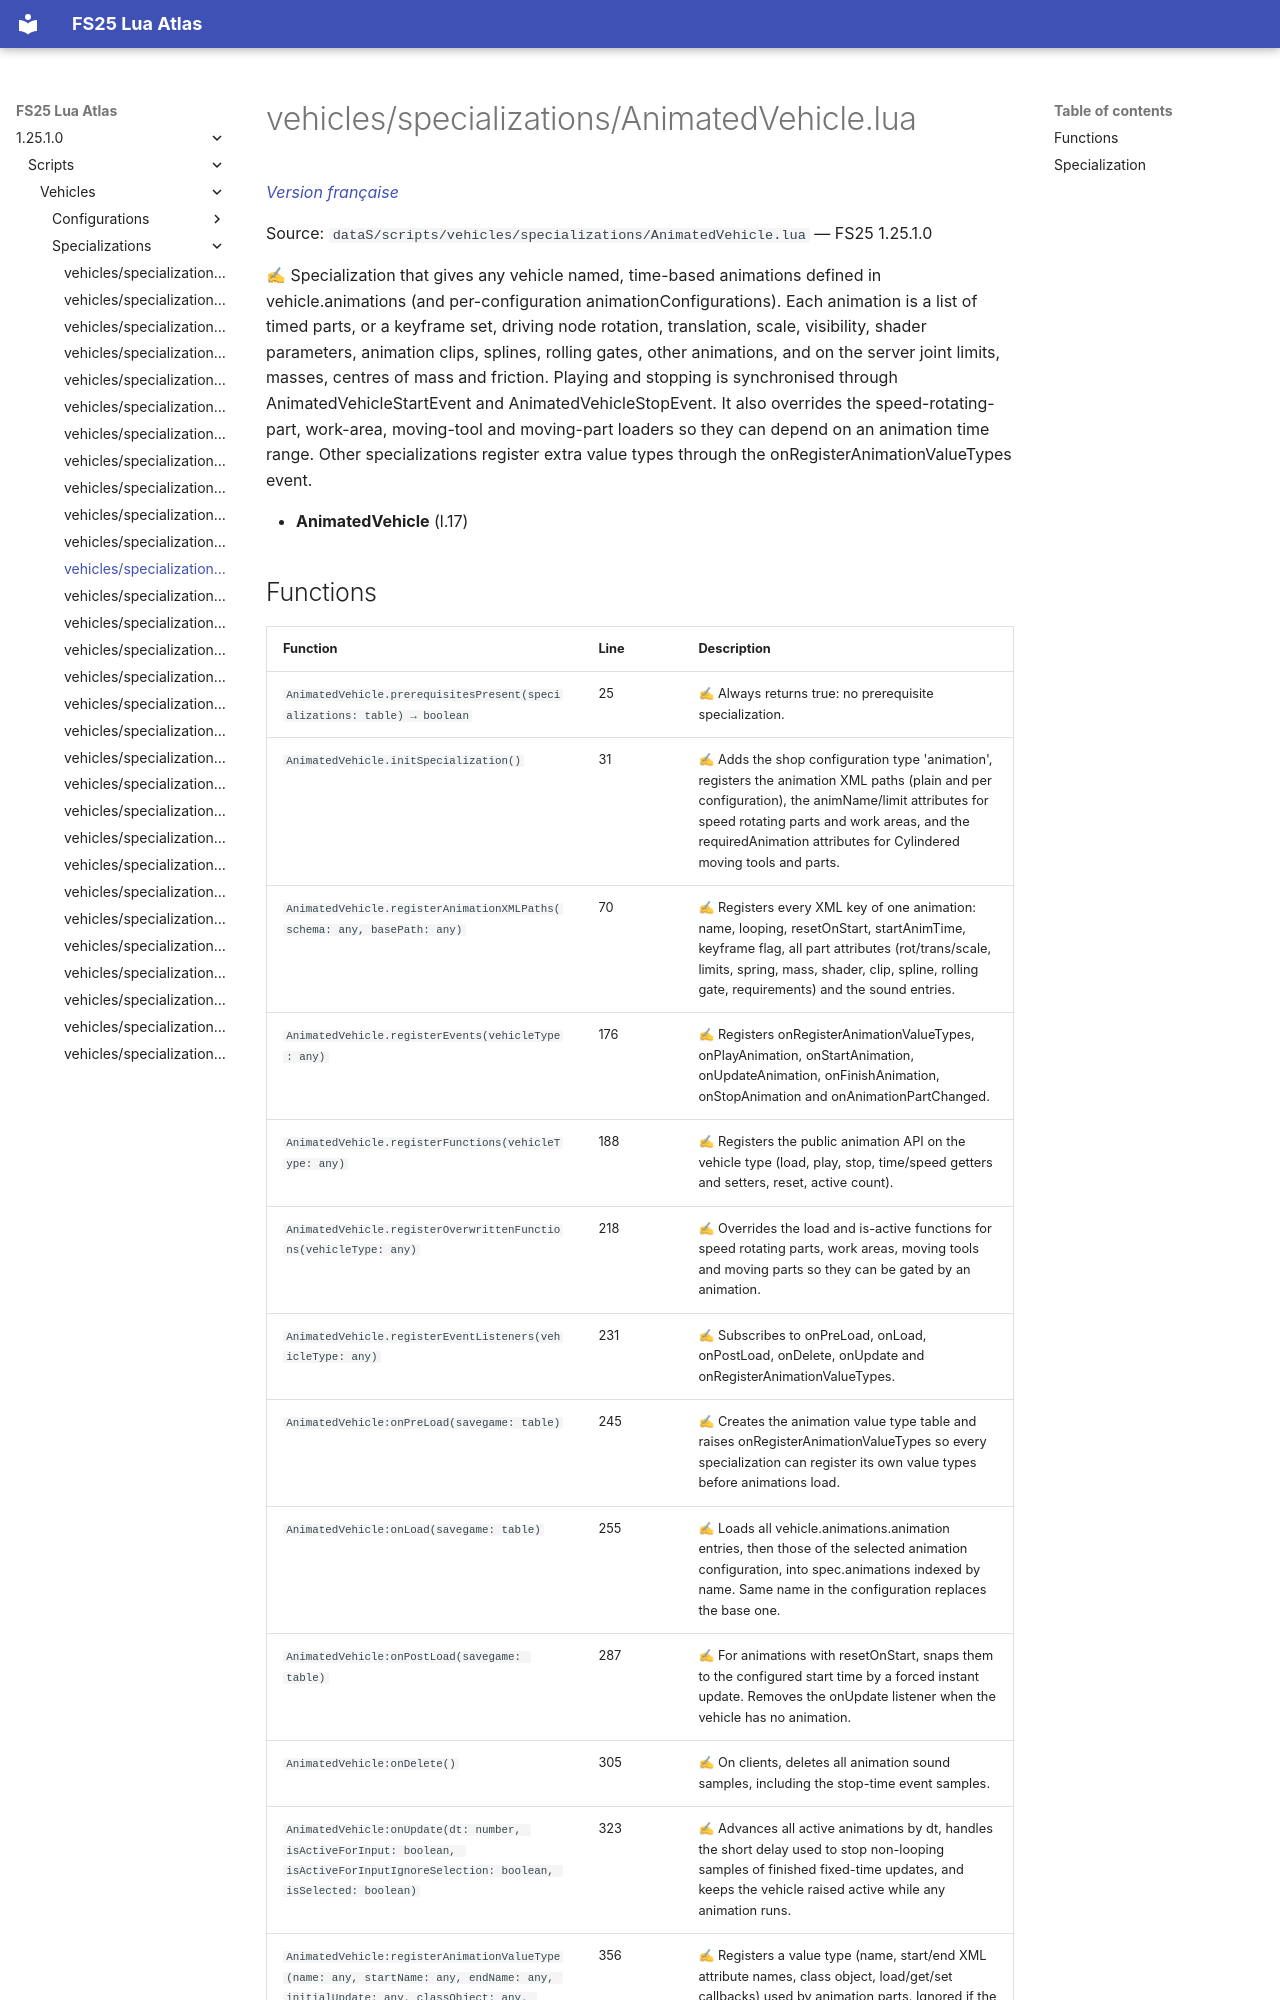

repository: Tim0219800/fs25-lua-atlas · page: 1.25.1.0/scripts/vehicles/specializations/AnimatedVehicle.html · generator: mkdocs

# vehicles/specializations/AnimatedVehicle.lua

*[Version française](../../../fr/scripts/vehicles/specializations/AnimatedVehicle.md)*

Source: `dataS/scripts/vehicles/specializations/AnimatedVehicle.lua` — FS25 1.25.1.0

✍ Specialization that gives any vehicle named, time-based animations defined in vehicle.animations (and per-configuration animationConfigurations). Each animation is a list of timed parts, or a keyframe set, driving node rotation, translation, scale, visibility, shader parameters, animation clips, splines, rolling gates, other animations, and on the server joint limits, masses, centres of mass and friction. Playing and stopping is synchronised through AnimatedVehicleStartEvent and AnimatedVehicleStopEvent. It also overrides the speed-rotating-part, work-area, moving-tool and moving-part loaders so they can depend on an animation time range. Other specializations register extra value types through the onRegisterAnimationValueTypes event.

- **AnimatedVehicle** (l.17)
